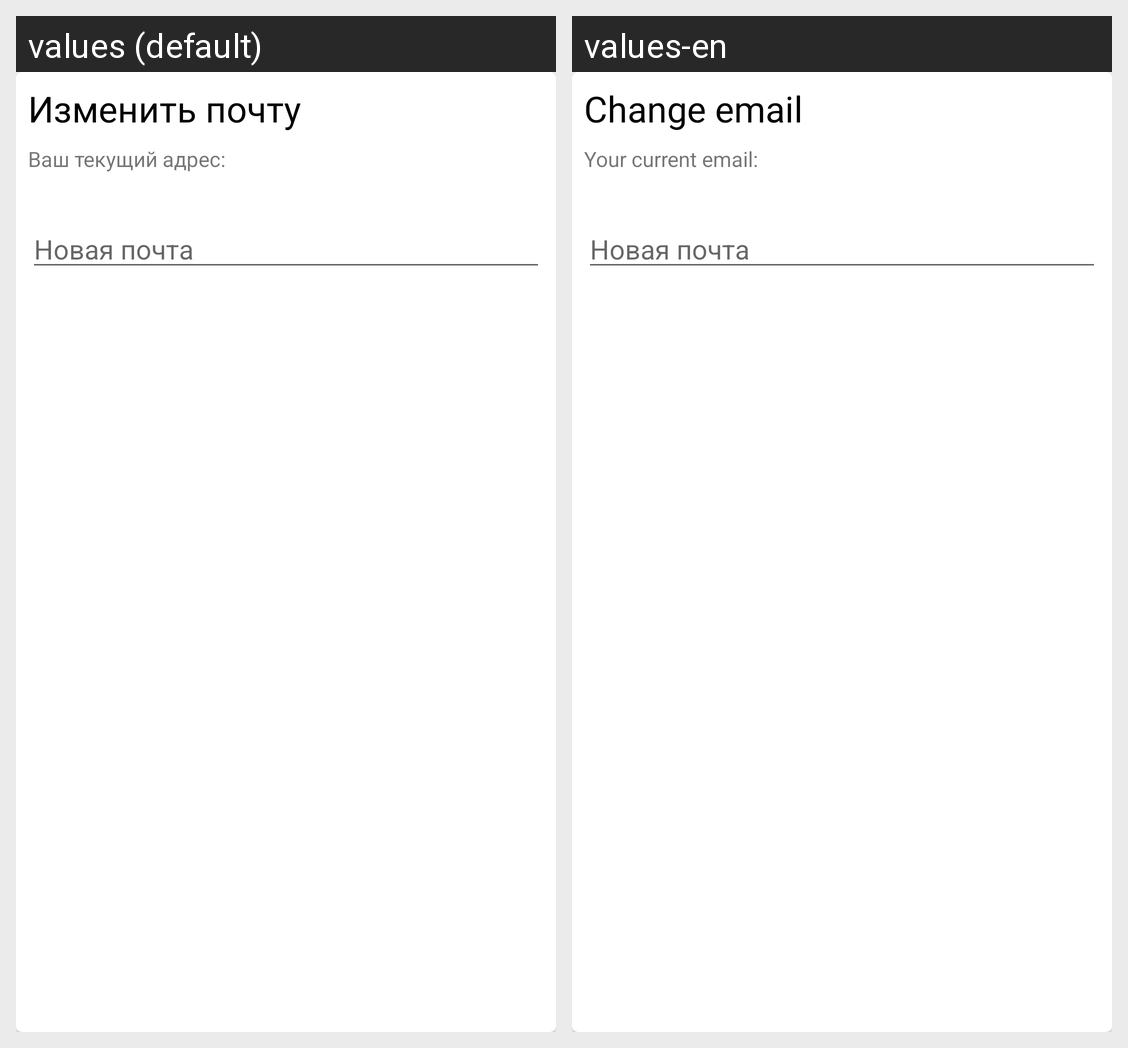

Translations of the strings shown on this Android screen, per locale in the grid:
Android screen res/layout/dialog_change_email.xml rendered under 2 locales, left to right: values (default), values-en. Device: Nexus 5 (rendered at 1080×1920; each locale shown at half size, 540×960, under a caption strip naming it); theme AppTheme.
Strings drawn on this screen, with the default value and each locale's value (text and hints the layout hard-codes, and strings that could not be matched under every locale, appear in the picture but are not listed):

settings_change_email
  values: Изменить почту
  values-en: Change email

dialog_change_email_current_email
  values: Ваш текущий адрес:
  values-en: Your current email:
